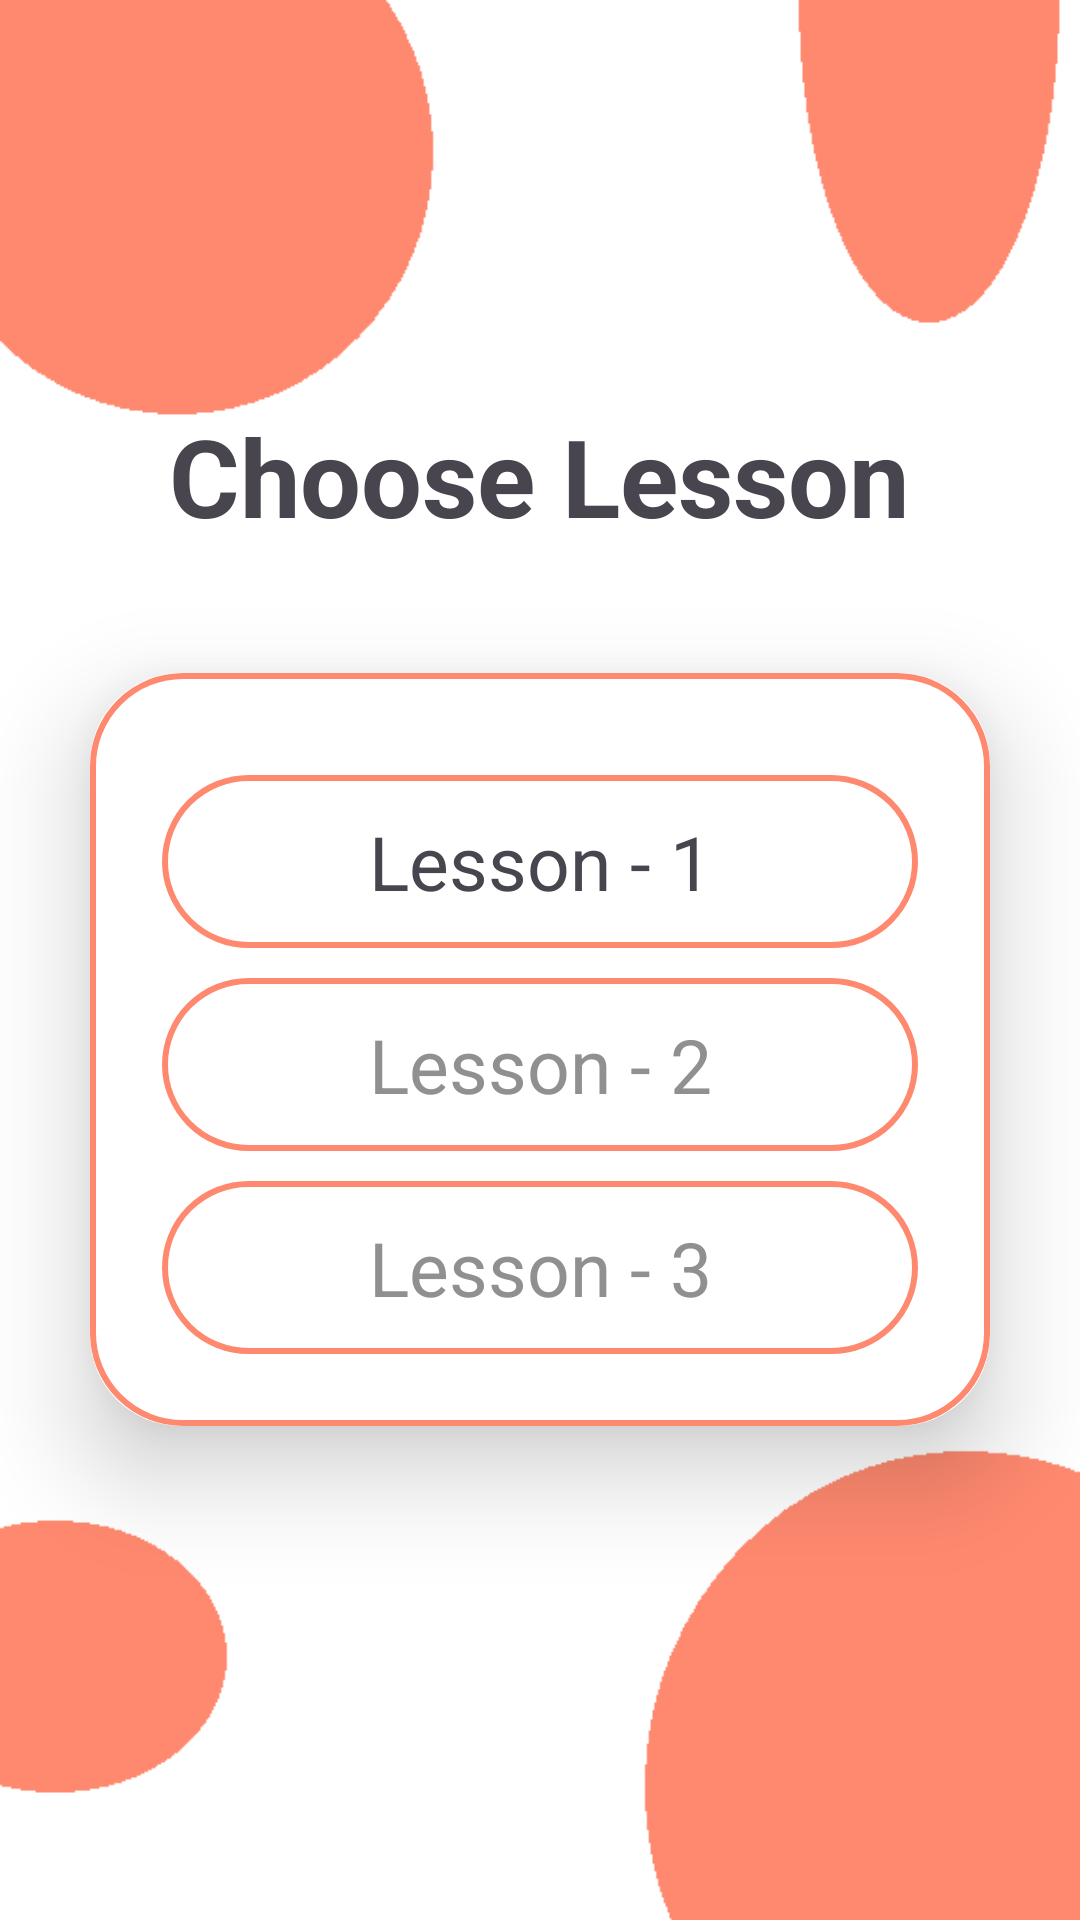

This screen was rendered from an Android layout file. Write that file and the resources it references.
<!-- AndroidManifest.xml: application theme Theme.PAProject -->
<!-- res/layout/activity_lesson.xml -->
<?xml version="1.0" encoding="utf-8"?>
<LinearLayout xmlns:android="http://schemas.android.com/apk/res/android"
    xmlns:app="http://schemas.android.com/apk/res-auto"
    xmlns:tools="http://schemas.android.com/tools"
    android:layout_width="match_parent"
    android:layout_height="match_parent"
    android:background="@drawable/background"
    android:gravity="center"
    android:orientation="vertical"
    tools:context=".MainActivity">

    <TextView
        android:layout_width="wrap_content"
        android:layout_height="60dp"
        android:text="Choose Lesson"
        android:textSize="36sp"
        android:textStyle="bold">

    </TextView>

    <androidx.cardview.widget.CardView
        android:layout_width="match_parent"
        android:layout_height="wrap_content"
        android:layout_margin="30dp"
        app:cardCornerRadius="30dp"
        app:cardElevation="20dp">

        <LinearLayout
            android:layout_width="match_parent"
            android:layout_height="wrap_content"
            android:layout_gravity="center_horizontal"
            android:background="@drawable/customedittext"
            android:orientation="vertical"
            android:padding="24dp">



                <TextView
                    android:id="@+id/lesson1Text"
                    android:layout_width="match_parent"
                    android:layout_height="wrap_content"
                    android:layout_marginTop="10dp"
                    android:background="@drawable/customedittext"
                    android:padding="12dp"
                    android:text="Lesson - 1"
                    android:textAlignment="center"
                    android:textSize="25sp"
                    />

            <TextView
                android:id="@+id/lesson2Text"
                android:layout_width="match_parent"
                android:layout_height="wrap_content"
                android:layout_marginTop="10dp"
                android:background="@drawable/customedittext"
                android:padding="12dp"
                android:text="Lesson - 2"
                android:textAlignment="center"
                android:textColor="#909090"

                android:textSize="25sp" />

            <TextView
                android:id="@+id/lesson3Text"
                android:layout_width="match_parent"
                android:layout_height="wrap_content"
                android:layout_marginTop="10dp"
                android:background="@drawable/customedittext"
                android:padding="12dp"
                android:text="Lesson - 3"
                android:textAlignment="center"
                android:textColor="#909090"
                android:textSize="25sp" />




        </LinearLayout>


    </androidx.cardview.widget.CardView>


</LinearLayout>
<!-- resources referenced by this layout -->
<resources>
  <!-- drawable background: png bitmap (drawable, 6325 bytes) -->
  <!-- drawable customedittext (drawable) -->
  <?xml version="1.0" encoding="utf-8"?>
  <shape xmlns:android="http://schemas.android.com/apk/res/android">
      <stroke
          android:width="2dp"
          android:color="@color/orange">
      </stroke>
  
      <corners
          android:radius="30dp">
  
      </corners>
  </shape>
  <style name="Theme.PAProject" parent="Base.Theme.PAProject" />
  <color name="orange">#FF896F</color>
  <style name="Base.Theme.PAProject" parent="Theme.Material3.DayNight.NoActionBar">
          
          
      </style>
</resources>
